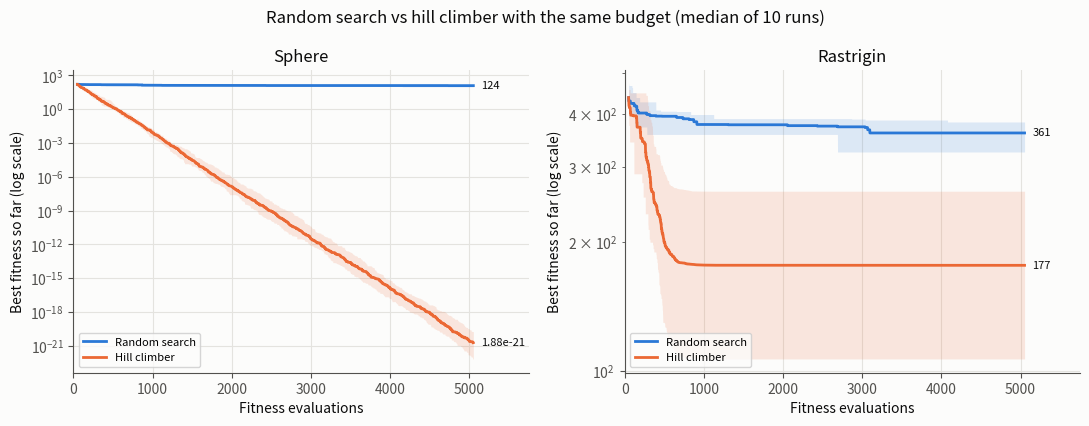

Write the Python code that produced this figure.
"""
Week 2 Advanced Exercise: enhancing the random solutions
Compares, with the SAME budget of fitness evaluations:
  - Random search: keep sampling new random solutions, keep the best
  - Hill climber ((1+1)-Evolution Strategy): start from the best of the 50
    random solutions, add small Gaussian changes, keep the change only if it
    improves fitness. The step size adapts with the 1/5 success rule.
Run on both the Sphere (func 1) and Rastrigin (func 2) functions.
"""
import math as m
import random as rnd
import numpy as np
import matplotlib
matplotlib.use('Agg')
import matplotlib.pyplot as plt

D, N = 30, 50
lower_bound, upper_bound = -5.12, 5.12
BUDGET = 5000          # EXTRA FITNESS EVALUATIONS AFTER THE FIRST 50
RUNS = 10              # INDEPENDENT RUNS (DIFFERENT SEEDS)


def fitness_function(func_no, x):
    if func_no == 1:   # SPHERE
        s = 0.0
        for v in x:
            s += v * v
    elif func_no == 2: # RASTRIGIN
        s = 10.0 * len(x)
        for v in x:
            s += v * v - 10.0 * m.cos(2 * m.pi * v)
    return s


def random_solution():
    return [lower_bound + rnd.random() * (upper_bound - lower_bound) for _ in range(D)]


def initial_population(func_no):
    X = [random_solution() for _ in range(N)]
    fit = [fitness_function(func_no, x) for x in X]
    b = int(np.argmin(fit))
    return X[b], fit[b]


def random_search(func_no, best, best_f):
    history = []
    for _ in range(BUDGET):
        x = random_solution()
        f = fitness_function(func_no, x)
        if f < best_f:
            best, best_f = x, f
        history.append(best_f)
    return best, history


def hill_climber(func_no, best, best_f, sigma=1.0):
    history, successes = [], 0
    for t in range(1, BUDGET + 1):
        # MUTATE: SMALL GAUSSIAN CHANGE, CLIPPED TO THE BOUNDS
        y = [min(upper_bound, max(lower_bound, v + rnd.gauss(0, sigma))) for v in best]
        f = fitness_function(func_no, y)
        if f < best_f:                       # KEEP ONLY IMPROVEMENTS
            best, best_f = y, f
            successes += 1
        if t % 20 == 0:                      # 1/5 SUCCESS RULE EVERY 20 STEPS
            sigma *= 1.22 if successes / 20 > 0.2 else 0.82
            successes = 0
        history.append(best_f)
    return best, history


results = {}
for func_no, name in [(1, 'Sphere'), (2, 'Rastrigin')]:
    for alg_name, alg in [('Random search', random_search), ('Hill climber', hill_climber)]:
        finals, curves = [], []
        for run in range(RUNS):
            rnd.seed(run)
            best, best_f = initial_population(func_no)   # SAME START FOR BOTH
            _, hist = alg(func_no, best, best_f)
            finals.append(hist[-1])
            curves.append([best_f] + hist)
        results[(name, alg_name)] = (np.array(finals), np.array(curves))

print(f'Best fitness after {N} + {BUDGET} evaluations, over {RUNS} runs')
print(f"{'Function':<11}{'Algorithm':<15}{'Start (best of 50)':>20}{'Mean final':>14}{'Std':>10}{'Best run':>12}")
for (name, alg_name), (finals, curves) in results.items():
    print(f'{name:<11}{alg_name:<15}{curves[:, 0].mean():>20.2f}{finals.mean():>14.4g}'
          f'{finals.std():>10.4g}{finals.min():>12.4g}')

# FIGURE: CONVERGENCE (MEDIAN OVER RUNS, SHADED = MIN TO MAX)
BLUE, ORANGE = '#2a78d6', '#eb6834'
INK, MUTED, GRID, SURF = '#0b0b0b', '#52514e', '#e4e3df', '#fcfcfb'
plt.rcParams.update({'axes.edgecolor': MUTED, 'axes.labelcolor': INK,
                     'xtick.color': MUTED, 'ytick.color': MUTED,
                     'axes.spines.top': False, 'axes.spines.right': False,
                     'figure.facecolor': SURF, 'axes.facecolor': SURF})
fig, axes = plt.subplots(1, 2, figsize=(11, 4.3))
evals = np.arange(N, N + BUDGET + 1)
for ax, name in zip(axes, ['Sphere', 'Rastrigin']):
    for alg_name, col in [('Random search', BLUE), ('Hill climber', ORANGE)]:
        c = results[(name, alg_name)][1]
        med = np.median(c, axis=0)
        ax.fill_between(evals, c.min(0), c.max(0), color=col, alpha=0.15, lw=0)
        ax.plot(evals, med, color=col, lw=2, label=alg_name)
        ax.text(evals[-1] * 1.02, med[-1], f'{med[-1]:.3g}', va='center',
                fontsize=8, color=INK)
    ax.set_yscale('log')
    ax.set_xlim(0, N + BUDGET + 700)
    ax.set_xlabel('Fitness evaluations')
    ax.set_ylabel('Best fitness so far (log scale)')
    ax.set_title(name, color=INK)
    ax.grid(color=GRID, which='major'); ax.set_axisbelow(True)
    ax.legend(fontsize=8, loc='lower left')
fig.suptitle('Random search vs hill climber with the same budget (median of 10 runs)',
             color=INK)
fig.tight_layout()
fig.savefig('fig8_convergence.png', dpi=150, bbox_inches='tight')
